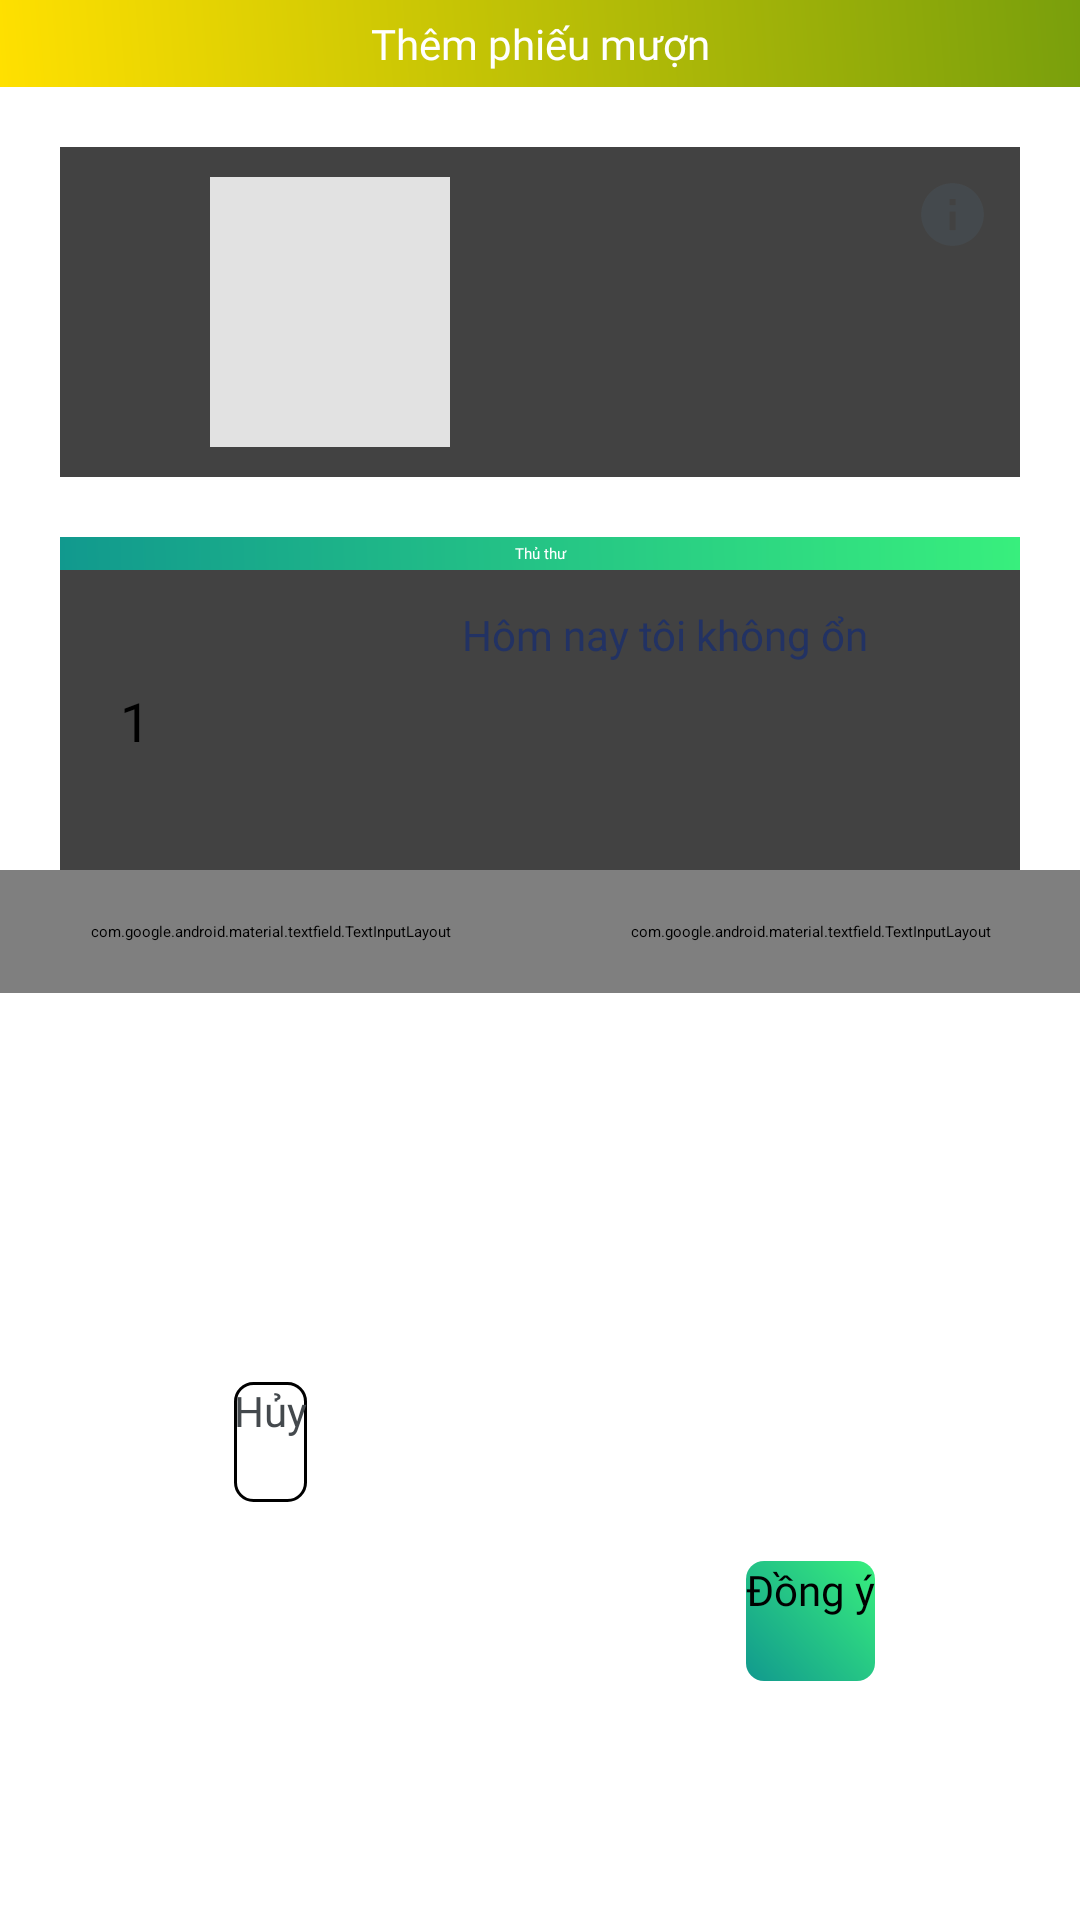

Here is an Android app screen rendered from its layout file. Give the layout XML and the strings, colors and styles it references.
<!-- AndroidManifest.xml: application theme Theme.Assigment -->
<!-- res/layout/dialog_phieumuon.xml -->
<?xml version="1.0" encoding="utf-8"?>
<LinearLayout xmlns:android="http://schemas.android.com/apk/res/android"
    xmlns:app="http://schemas.android.com/apk/res-auto"
    xmlns:tools="http://schemas.android.com/tools"
    android:layout_width="match_parent"
    android:orientation="vertical"
    android:layout_height="wrap_content">
    <androidx.constraintlayout.widget.ConstraintLayout
        android:layout_width="match_parent"
        android:paddingBottom="20dp"
        android:layout_height="match_parent">
        <androidx.constraintlayout.widget.Guideline
            android:id="@+id/guideline2"
            android:layout_width="wrap_content"
            android:layout_height="wrap_content"
            android:orientation="vertical"
            app:layout_constraintGuide_percent="0.5" />
        <androidx.constraintlayout.widget.Guideline
            android:id="@+id/guideline3"
            android:layout_width="wrap_content"
            android:layout_height="wrap_content"
            android:orientation="vertical"
            app:layout_constraintGuide_percent="0.5" />
        <TextView
            android:textColor="@color/white"
            android:fontFamily="@font/magistral_bold"
            android:textSize="14sp"
            android:padding="5dp"
            android:gravity="center"
            android:text="Thêm phiếu mượn"
            android:id="@+id/view"
            android:layout_width="match_parent"
            android:layout_height="wrap_content"
            android:background="@drawable/background_theo_user2"
            app:layout_constraintEnd_toEndOf="parent"
            app:layout_constraintStart_toStartOf="parent"
            app:layout_constraintTop_toTopOf="parent" />

        <include
            android:id="@+id/thongtinsach"
            layout="@layout/recycle_list_sanpham"
            android:layout_width="match_parent"
            android:layout_height="wrap_content"
            android:layout_margin="20dp"
            app:layout_constraintTop_toBottomOf="@+id/view" />

        <include
            android:id="@+id/thongtinmember"
            layout="@layout/recycle_list_user"
            android:layout_width="match_parent"
            android:layout_height="wrap_content"
            android:layout_margin="20dp"
            app:layout_constraintTop_toBottomOf="@+id/thongtinsach"
            tools:layout_editor_absoluteX="20dp" />

        <com.google.android.material.textfield.TextInputLayout
            android:id="@+id/ngay"
            style="@style/edit_dangky"
            android:layout_width="0dp"
            android:layout_height="wrap_content"
            android:padding="17dp"
            app:layout_constraintEnd_toStartOf="@+id/guideline2"
            app:layout_constraintStart_toStartOf="parent"
            app:layout_constraintTop_toBottomOf="@+id/thongtinmember">

            <com.google.android.material.textfield.TextInputEditText
                android:id="@+id/nhapngay"
                android:layout_width="match_parent"
                android:layout_height="wrap_content"
                android:clickable="false"
                android:focusable="false"
                android:focusableInTouchMode="false"
                android:fontFamily="@font/magistral_bold"
                android:hint="Ngày cho mượn"
                android:text="Hôm nay"
                android:textSize="16sp" />
        </com.google.android.material.textfield.TextInputLayout>

        <com.google.android.material.textfield.TextInputLayout
            android:id="@+id/ngay2"
            style="@style/edit_dangky"
            android:layout_width="0dp"
            android:layout_height="wrap_content"
            android:padding="17dp"
            app:layout_constraintEnd_toEndOf="parent"
            app:layout_constraintStart_toStartOf="@+id/guideline2"
            app:layout_constraintTop_toBottomOf="@+id/thongtinmember">

            <com.google.android.material.textfield.TextInputEditText
                android:id="@+id/ngaytra"
                android:layout_width="match_parent"
                android:layout_height="wrap_content"
                android:clickable="false"
                android:focusable="false"
                android:focusableInTouchMode="false"
                android:fontFamily="@font/magistral_bold"
                android:hint="Ngày trả"
                android:text="Chưa có"
                android:textSize="16sp" />
        </com.google.android.material.textfield.TextInputLayout>

        <Button
            android:id="@+id/btn_comfrim"
            style="@style/btn_signup"
            android:layout_width="wrap_content"
            android:layout_height="40dp"
            android:fontFamily="@font/magistral_bold"
            android:text="Đồng ý"
            android:textSize="14sp"
            app:layout_constraintBottom_toBottomOf="parent"
            app:layout_constraintEnd_toEndOf="parent"
            app:layout_constraintStart_toStartOf="@+id/guideline3"
            app:layout_constraintTop_toTopOf="@+id/btn_cancel" />

        <Button
            android:layout_marginTop="10dp"
            android:id="@+id/btn_cancel"
            style="@style/btn_signup"
            android:layout_width="wrap_content"
            android:layout_height="40dp"
            android:background="@drawable/background_cancel"
            android:fontFamily="@font/magistral_bold"
            android:text="Hủy"
            android:textColor="@color/icon_fade"
            android:textSize="14sp"
            app:layout_constraintBottom_toBottomOf="parent"
            app:layout_constraintEnd_toStartOf="@+id/guideline3"
            app:layout_constraintStart_toStartOf="parent"
            app:layout_constraintTop_toBottomOf="@+id/ngay2" />


    </androidx.constraintlayout.widget.ConstraintLayout>

</LinearLayout>
<!-- res/layout/recycle_list_sanpham.xml (included above) -->
<?xml version="1.0" encoding="utf-8"?>
<androidx.cardview.widget.CardView xmlns:android="http://schemas.android.com/apk/res/android"
    xmlns:app="http://schemas.android.com/apk/res-auto"
    xmlns:tools="http://schemas.android.com/tools"
    android:layout_width="match_parent"
    android:layout_margin="10dp"
    android:clickable="true"
    android:id="@+id/list_car"
    app:cardElevation="0dp"
    android:tag="chonlaysach"
    android:foreground="?android:attr/selectableItemBackground"
    android:layout_height="wrap_content">
    <androidx.constraintlayout.widget.ConstraintLayout
        android:padding="10dp"
        android:layout_width="match_parent"
        android:layout_height="match_parent">

        <TextView
            android:fontFamily="@font/magistral_bold"
            android:id="@+id/xephang"
            android:layout_width="30dp"
            android:layout_height="wrap_content"
            android:gravity="center"
            android:textColor="@color/black"
            android:textSize="18sp"
            app:layout_constraintBottom_toBottomOf="parent"
            app:layout_constraintStart_toStartOf="parent"
            app:layout_constraintTop_toTopOf="parent" />

        <ImageView
            android:layout_marginStart="10dp"
            android:id="@+id/hinhsach"
            android:layout_width="80dp"
            android:layout_height="90dp"
            android:background="#EEEE"
            android:padding="5dp"
            app:layout_constraintStart_toEndOf="@+id/xephang"
            app:layout_constraintTop_toTopOf="parent" />

        <TextView
            android:id="@+id/tensach"
            android:layout_width="0dp"
            android:layout_height="wrap_content"
            android:fontFamily="@font/magistral_bold"
            android:padding="2dp"
            android:layout_marginStart="12dp"
            android:maxLength="20"
            android:textColor="@color/text_color"
            android:textSize="14sp"
            app:layout_constraintStart_toEndOf="@+id/hinhsach"
            app:layout_constraintTop_toTopOf="parent" />

        <TextView
            android:id="@+id/tentacgia"
            android:layout_width="wrap_content"
            android:layout_height="wrap_content"
            android:textColor="@color/text_color_chil"
            app:layout_constraintStart_toStartOf="@+id/tensach"
            app:layout_constraintTop_toBottomOf="@+id/tensach" />

        <TextView
            android:id="@+id/soluong"
            android:layout_width="wrap_content"
            android:layout_height="wrap_content"
            android:textSize="10sp"
            android:textColor="@color/text_color_chil"
            app:layout_constraintStart_toStartOf="@+id/tensach"
            app:layout_constraintTop_toBottomOf="@+id/tentacgia" />


        <TextView
            android:id="@+id/giathue"
            android:layout_width="wrap_content"
            android:layout_height="wrap_content"
            android:fontFamily="@font/magistral_bold"
            android:textColor="@color/color_app2"
            app:layout_constraintBottom_toBottomOf="parent"
            app:layout_constraintStart_toStartOf="@+id/tensach"/>

        <ImageView
            android:id="@+id/btn_moreinfo"
            android:layout_width="25dp"
            android:layout_height="25dp"
            android:src="@drawable/ic_baseline_info_24"
            app:layout_constraintEnd_toEndOf="parent"
            app:layout_constraintTop_toTopOf="parent" />

        <ImageView
            android:id="@+id/hinhNXB"
            android:layout_width="28dp"
            android:layout_height="27dp"
            app:layout_constraintBottom_toBottomOf="parent"
            app:layout_constraintEnd_toEndOf="parent" />

    </androidx.constraintlayout.widget.ConstraintLayout>
</androidx.cardview.widget.CardView>
<!-- res/layout/recycle_list_user.xml (included above) -->
<?xml version="1.0" encoding="utf-8"?>
<androidx.cardview.widget.CardView xmlns:android="http://schemas.android.com/apk/res/android"
    xmlns:app="http://schemas.android.com/apk/res-auto"
    xmlns:tools="http://schemas.android.com/tools"
    android:layout_width="match_parent"
    android:layout_margin="10dp"
    android:clickable="true"
    android:tag="card_thongtinuser"
    android:foreground="?android:attr/selectableItemBackground"
    android:layout_height="wrap_content"
    android:id="@+id/card_user_item">
    <LinearLayout
        android:orientation="vertical"
        android:layout_width="match_parent"
        android:layout_height="match_parent">
        <TextView
            android:id="@+id/type"
            android:padding="2dp"
            android:textColor="@color/white"
            android:background="@drawable/background"
            android:fontFamily="@font/magistral_bold"
            android:gravity="center"
            android:text="Thủ thư"
            android:layout_width="match_parent"
            android:layout_height="wrap_content"/>
        <androidx.constraintlayout.widget.ConstraintLayout
            android:padding="10dp"
            android:layout_width="match_parent"
            android:layout_height="match_parent">

            <TextView
                android:fontFamily="@font/magistral_bold"
                android:id="@+id/id_ne"
                android:layout_width="30dp"
                android:layout_height="wrap_content"
                android:gravity="center"
                android:text="1"
                android:textColor="@color/black"
                android:textSize="18sp"
                app:layout_constraintBottom_toBottomOf="parent"
                app:layout_constraintStart_toStartOf="parent"
                app:layout_constraintTop_toTopOf="parent" />

            <ImageView
                android:id="@+id/avatar"
                android:layout_width="80dp"
                android:layout_height="80dp"
                android:padding="5dp"
                app:layout_constraintStart_toEndOf="@+id/id_ne"
                app:layout_constraintTop_toTopOf="parent" />

            <TextView
                android:id="@+id/username"
                android:layout_width="0dp"
                android:layout_height="wrap_content"
                android:fontFamily="@font/magistral_bold"
                android:padding="2dp"
                android:layout_marginStart="12dp"
                android:maxLength="20"
                android:text="Hôm nay tôi không ổn lắm"
                android:textColor="@color/text_color"
                android:textSize="14sp"
                app:layout_constraintStart_toEndOf="@+id/avatar"
                app:layout_constraintTop_toTopOf="parent" />

            <TextView
                android:id="@+id/tenuser"
                android:layout_width="wrap_content"
                android:layout_height="wrap_content"
                android:textColor="@color/text_color_chil"
                app:layout_constraintStart_toStartOf="@+id/username"
                app:layout_constraintTop_toBottomOf="@+id/username" />
            <TextView
                android:id="@+id/email"
                android:layout_width="wrap_content"
                android:layout_height="wrap_content"
                android:textColor="@color/text_color_chil"
                app:layout_constraintStart_toStartOf="@+id/tenuser"
                app:layout_constraintTop_toBottomOf="@+id/tenuser" />

        </androidx.constraintlayout.widget.ConstraintLayout>
    </LinearLayout>

</androidx.cardview.widget.CardView>
<!-- resources referenced by this layout -->
<resources>
  <color name="black">#FF000000</color>
  <color name="color_app2">#11998e</color>
  <color name="icon_fade">#44494D</color>
  <color name="text_color">#223263</color>
  <color name="text_color_chil">#4E4B66</color>
  <color name="white">#FFFFFFFF</color>
  <!-- drawable background (drawable) -->
  <?xml version="1.0" encoding="utf-8"?>
  <shape xmlns:android="http://schemas.android.com/apk/res/android">
      <gradient android:centerX="0.0" android:centerY="0.0" android:startColor="@color/color_app1" android:centerColor="@color/color_app2" android:endColor="@color/color_app3" android:angle="45"/>
  </shape>
  <!-- drawable background_cancel (drawable) -->
  <?xml version="1.0" encoding="utf-8"?>
  <shape xmlns:android="http://schemas.android.com/apk/res/android">
      <solid android:color="@color/white"/>
      <stroke android:color="@color/black" android:width="1dp"/>
      <corners android:radius="6dp"/>
  </shape>
  <!-- drawable background_theo_user2 (drawable) -->
  <?xml version="1.0" encoding="utf-8"?>
  <shape xmlns:android="http://schemas.android.com/apk/res/android">
      <gradient android:centerX="0.0" android:centerY="0.0" android:startColor="#FFE000"  android:endColor="#799F0C" android:angle="45"/>
  </shape>
  <!-- drawable ic_baseline_info_24 (drawable) -->
  <vector android:height="24dp" android:tint="#44494D"
      android:viewportHeight="24" android:viewportWidth="24"
      android:width="24dp" xmlns:android="http://schemas.android.com/apk/res/android">
      <path android:fillColor="@android:color/white" android:pathData="M12,2C6.48,2 2,6.48 2,12s4.48,10 10,10 10,-4.48 10,-10S17.52,2 12,2zM13,17h-2v-6h2v6zM13,9h-2L11,7h2v2z"/>
  </vector>
  <style name="btn_signup" parent="@style/Widget.AppCompat.Button">
          <item name="android:layout_width">match_parent</item>
          <item name="android:layout_height">50dp</item>
          <item name="android:textSize">16sp</item>
          <item name="backgroundTint">@null</item>
          <item name="android:background">@drawable/background_btn</item>
      </style>
  <style name="Theme.Assigment" parent="Theme.MaterialComponents.DayNight.DarkActionBar">
          
          <item name="colorPrimary">@color/color_top</item>
          <item name="colorPrimaryVariant">@color/white</item>
          <item name="colorOnPrimary">@color/white</item>
          
          <item name="colorSecondary">@color/color_top</item>
          <item name="colorSecondaryVariant">@color/color_top</item>
          <item name="colorOnSecondary">@color/black</item>
          
          <item name="android:statusBarColor" tools:targetApi="l">?attr/colorPrimaryVariant</item>
          
          <item name="android:navigationBarColor">@color/white</item>
          <item name="android:windowLightStatusBar">true</item>
          <item name="windowActionBar">false</item>
          <item name="windowNoTitle">true</item>
      </style>
  <color name="color_app1">#12c2e9</color>
  <color name="color_app3">#38ef7d</color>
  <!-- drawable background_btn (drawable) -->
  <?xml version="1.0" encoding="utf-8"?>
  <shape xmlns:android="http://schemas.android.com/apk/res/android">
      <gradient android:centerX="0.0" android:centerY="0.0" android:startColor="@color/color_app1" android:centerColor="@color/color_app2" android:endColor="@color/color_app3" android:angle="45"/>
      <corners android:radius="6dp"/>
  </shape>
  <color name="color_top">#22C086</color>
</resources>
